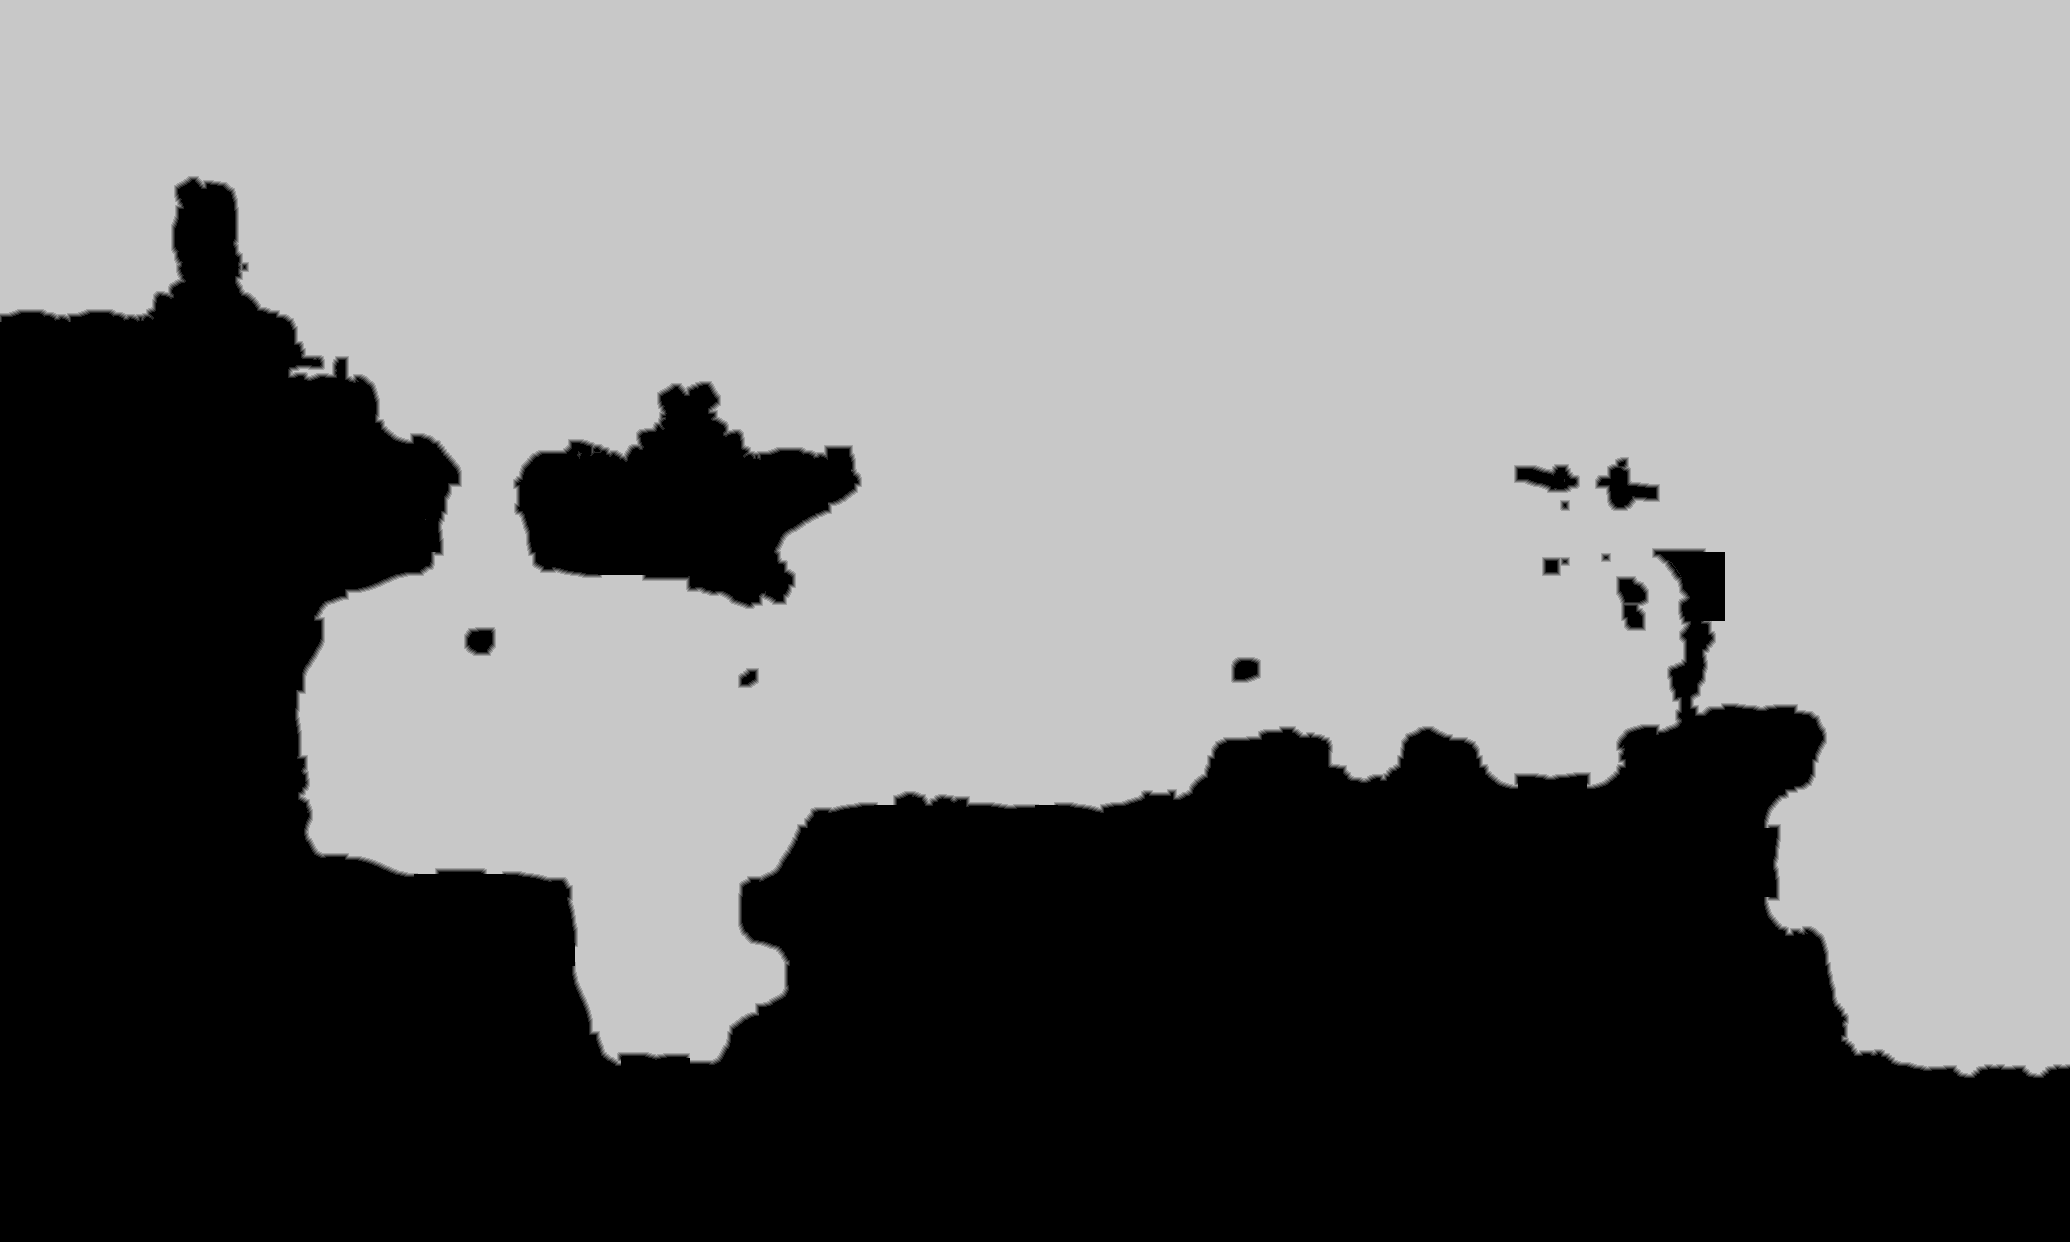

Source data for this figure (header and first rows):
source	tdt_hull ranged
truth	truth_3a849901448.tsv
width	2070
height	1242
nibble	0	1033850
nibble	1	7869
nibble	2	7862
nibble	3	7839
nibble	4	7842
nibble	5	1505678
